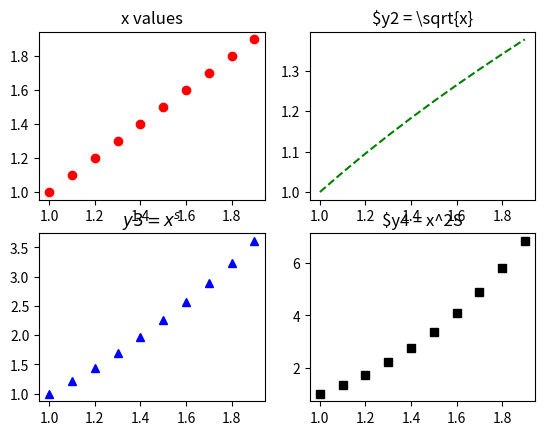

The matplotlib source for this figure:
import matplotlib.pyplot as plt
import numpy as np
x = np.arange(1,2,0.1)
y1 = x
y2 = np.sqrt(x)
y3 = np.power(x,2)
y4 = np.power(x,3)

plt.subplot(2,2,1)
plt.plot(x,y1,'ro')
plt.title('x values')

plt.subplot(2,2,2)
plt.plot(x,y2,'g--')
plt.title('$y2 = \sqrt{x}')

plt.subplot(2,2,3)
plt.plot(x,y3,'b^')
plt.title('$y3 = x^s$')

plt.subplot(2,2,4)
plt.plot(x,y4,'ks')
plt.title('$y4 = x^2S')

plt.show()